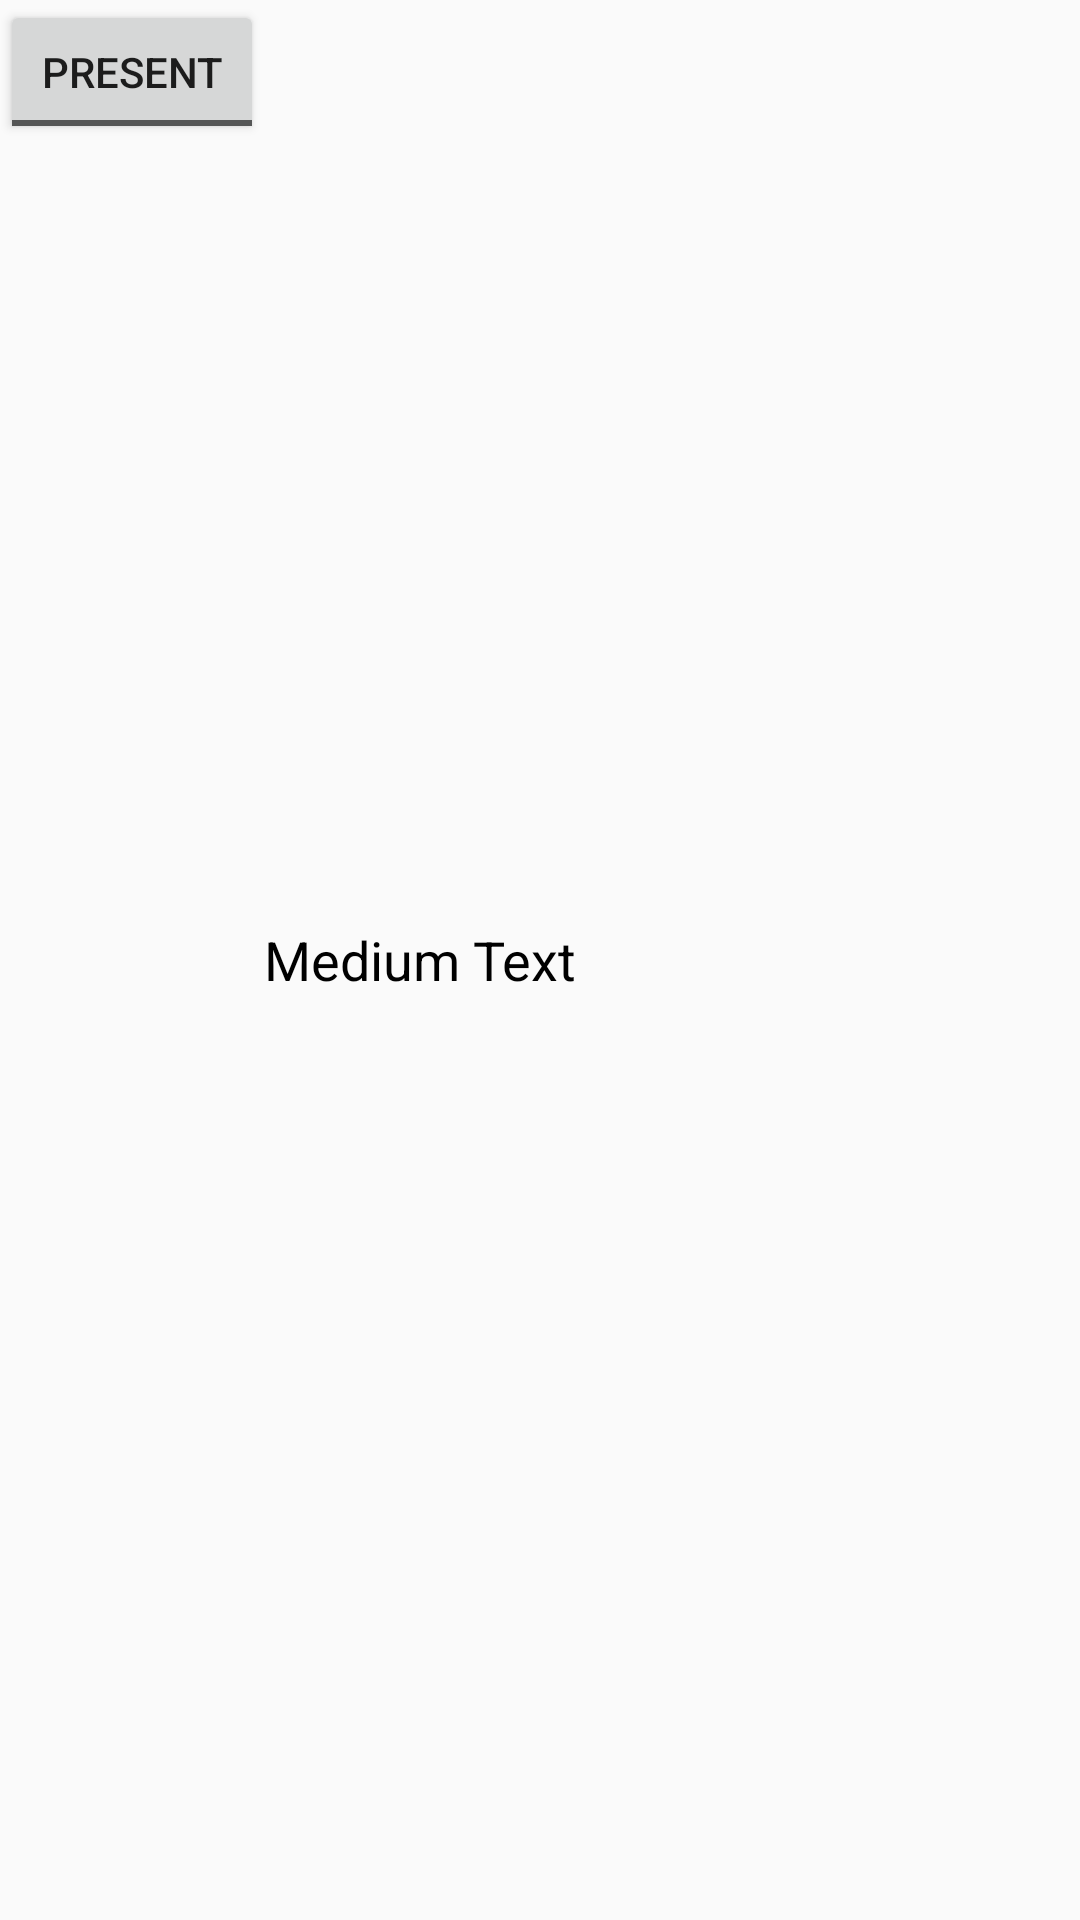

Produce the Android XML layout that renders to this screen, including the resource entries it uses.
<!-- AndroidManifest.xml: application theme AppTheme -->
<!-- res/layout/attendance_student_list_item_detail.xml -->
<?xml version="1.0" encoding="utf-8"?>
<LinearLayout xmlns:android="http://schemas.android.com/apk/res/android"
    android:layout_width="wrap_content"
    android:layout_height="wrap_content"
    android:orientation="horizontal">

    <ToggleButton
        android:layout_width="wrap_content"
        android:layout_height="wrap_content"
        android:text="New ToggleButton"
        android:id="@+id/toggleButton"
        android:layout_gravity="right"
        android:textOff="Present"
        android:textOn="Absent" />

    <TextView
        android:layout_width="wrap_content"
        android:layout_height="wrap_content"
        android:textAppearance="?android:attr/textAppearanceMedium"
        android:text="Medium Text"
        android:id="@+id/textViewName"
        android:textColor="#000000"
        android:layout_gravity="center_vertical" />

    <TextView
        android:layout_width="wrap_content"
        android:layout_height="wrap_content"
        android:textAppearance="?android:attr/textAppearanceMedium"
        android:text="Medium Text"
        android:id="@+id/textViewID"
        android:textColor="#000000"
        android:layout_gravity="center_vertical"
        android:visibility="invisible" />


</LinearLayout>
<!-- resources referenced by this layout -->
<resources>
  <style name="AppTheme" parent="Theme.AppCompat.Light.DarkActionBar">
          
          <item name="colorPrimary">@color/colorPrimary</item>
          <item name="colorPrimaryDark">@color/colorPrimaryDark</item>
          <item name="colorAccent">@color/colorAccent</item>
      </style>
  <color name="colorPrimary">#3F51B5</color>
  <color name="colorPrimaryDark">#303F9F</color>
  <color name="colorAccent">#FF4081</color>
</resources>
